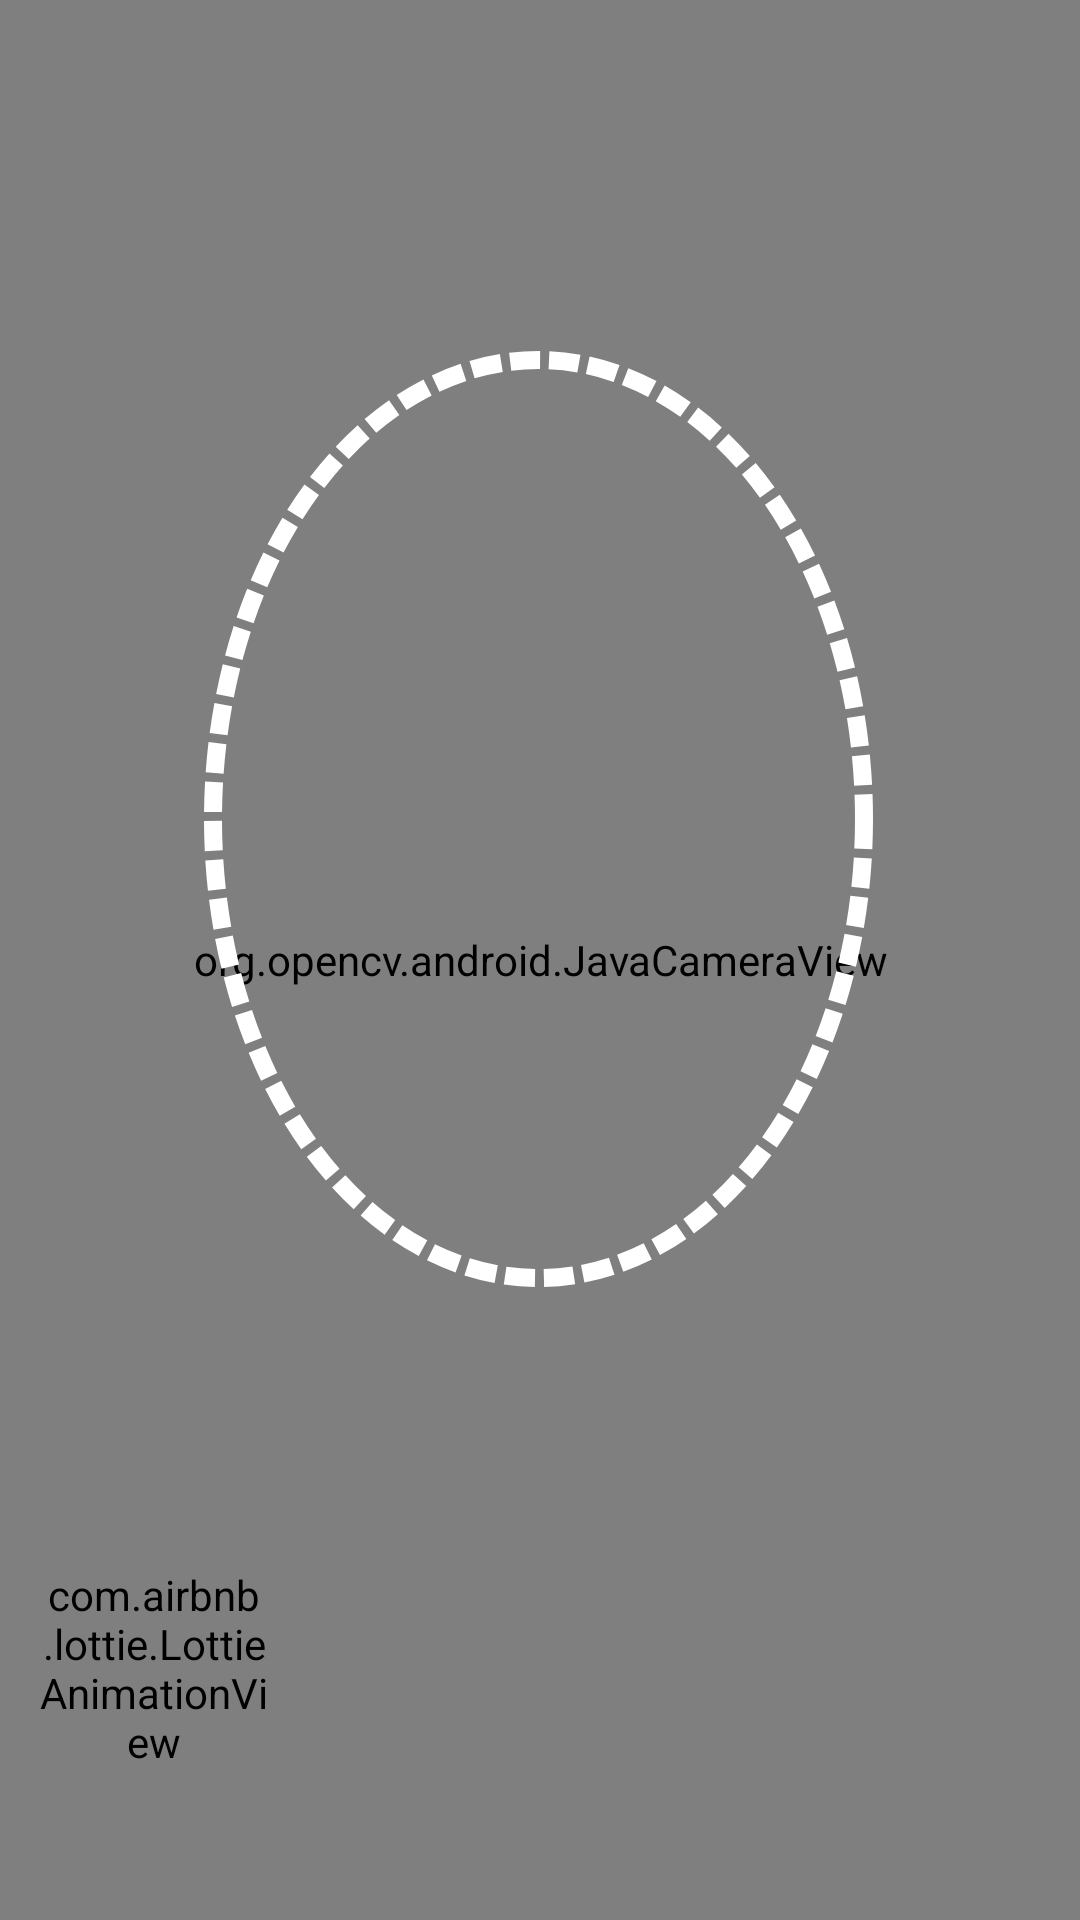

The Android layout XML behind this screen, and the referenced resources:
<!-- AndroidManifest.xml: application theme Theme.TryYourHair -->
<!-- res/layout/activity_open_camera.xml -->
<?xml version="1.0" encoding="utf-8"?>

<androidx.constraintlayout.widget.ConstraintLayout xmlns:android="http://schemas.android.com/apk/res/android"
    xmlns:app="http://schemas.android.com/apk/res-auto"
    xmlns:tools="http://schemas.android.com/tools"
    android:layout_width="match_parent"
    android:layout_height="match_parent"
    tools:context=".OpenCamera"
    android:background="@color/black">


    <org.opencv.android.JavaCameraView
        android:id="@+id/camera_view"
        android:layout_width="match_parent"
        android:layout_height="match_parent"
        app:layout_constraintEnd_toEndOf="parent"
        app:layout_constraintHorizontal_bias="1.0"
        app:layout_constraintStart_toStartOf="parent"
        app:layout_constraintTop_toTopOf="parent" />

    <View
        android:id="@+id/view"
        android:layout_width="223dp"
        android:layout_height="312dp"
        android:background="@drawable/face_shape"
        app:layout_constraintBottom_toBottomOf="@+id/camera_view"
        app:layout_constraintEnd_toEndOf="@+id/camera_view"
        app:layout_constraintHorizontal_bias="0.497"
        app:layout_constraintStart_toStartOf="@+id/camera_view"
        app:layout_constraintTop_toTopOf="parent"
        app:layout_constraintVertical_bias="0.357" />















    <ImageView
        android:visibility="invisible"
        android:id="@+id/btn_take_picture"
        android:layout_width="80dp"
        android:layout_height="90dp"
        android:src="@drawable/taking_picture_icon"
        app:layout_constraintBottom_toBottomOf="parent"
        app:layout_constraintEnd_toEndOf="parent"
        app:layout_constraintStart_toStartOf="parent"
        app:layout_constraintTop_toBottomOf="@+id/camera_view" />


    <ImageView
        android:id="@+id/btn_cancel"
        android:layout_width="50dp"
        android:layout_height="50dp"
        android:src="@drawable/cross2_ic"
        app:layout_constraintStart_toStartOf="parent"
        app:layout_constraintTop_toTopOf="parent" />

    <ImageView
        android:id="@+id/img_processing_face"
        android:layout_width="184dp"
        android:layout_height="260dp"
        android:layout_below="@+id/camera_view"
        android:visibility="visible"
        app:layout_constraintBottom_toBottomOf="parent"
        app:layout_constraintEnd_toEndOf="parent"
        app:layout_constraintHorizontal_bias="0.905"
        app:layout_constraintStart_toEndOf="@+id/animation_countdown"
        app:layout_constraintTop_toBottomOf="@+id/view"
        app:layout_constraintVertical_bias="0.921" />


    <com.airbnb.lottie.LottieAnimationView
        android:id="@+id/animation_countdown"
        android:layout_width="76dp"
        android:layout_height="80dp"
        android:layout_marginBottom="44dp"
        app:layout_constraintBottom_toBottomOf="parent"
        app:layout_constraintEnd_toEndOf="parent"
        app:layout_constraintHorizontal_bias="0.047"
        app:layout_constraintStart_toStartOf="parent"
        app:lottie_rawRes="@raw/countdown_3"
        app:lottie_colorFilter="@color/white"/>


</androidx.constraintlayout.widget.ConstraintLayout>
<!-- resources referenced by this layout -->
<resources>
  <color name="black">#FF000000</color>
  <color name="white">#FFFFFFFF</color>
  <!-- drawable face_roi (drawable) -->
  <?xml version="1.0" encoding="utf-8"?>
  
  <layer-list xmlns:android="http://schemas.android.com/apk/res/android">
  
      
      <item>
          <shape android:shape="rectangle">
              <solid android:color="#00000000" />
              <stroke
                  android:width="6dp"
                  android:color="#FFFF"
                  android:dashWidth="10dp"
                  android:dashGap="3dp"/>
  
              <size
                  android:height="500dp"
                  android:width="500dp"/>
          </shape>
      </item>
  
  </layer-list>
  <!-- drawable face_shape (drawable) -->
  <?xml version="1.0" encoding="utf-8"?>
  
  <layer-list xmlns:android="http://schemas.android.com/apk/res/android">
  
      
      <item>
          <shape android:shape="oval">
              <solid android:color="#00000000" />
              <stroke
                  android:width="6dp"
                  android:color="#FFFF"
                  android:dashWidth="10dp"
                  android:dashGap="3dp"/>
  
              <size
                  android:height="200dp"
                  android:width="100dp"/>
          </shape>
      </item>
  
  </layer-list>
  <style name="Theme.TryYourHair" parent="Theme.Material3.DayNight.NoActionBar">
          
          <item name="colorPrimary">@color/purple_500</item>
          <item name="colorPrimaryVariant">@color/purple_700</item>
          <item name="colorOnPrimary">@color/white</item>
          
          <item name="colorSecondary">@color/teal_200</item>
          <item name="colorSecondaryVariant">@color/teal_700</item>
          <item name="colorOnSecondary">@color/black</item>
          
          <item name="android:statusBarColor">?attr/colorPrimaryVariant</item>
          
  
      </style>
  <color name="purple_500">#FF6200EE</color>
  <color name="purple_700">#FF3700B3</color>
  <color name="teal_200">#FF03DAC5</color>
  <color name="teal_700">#FF018786</color>
</resources>
